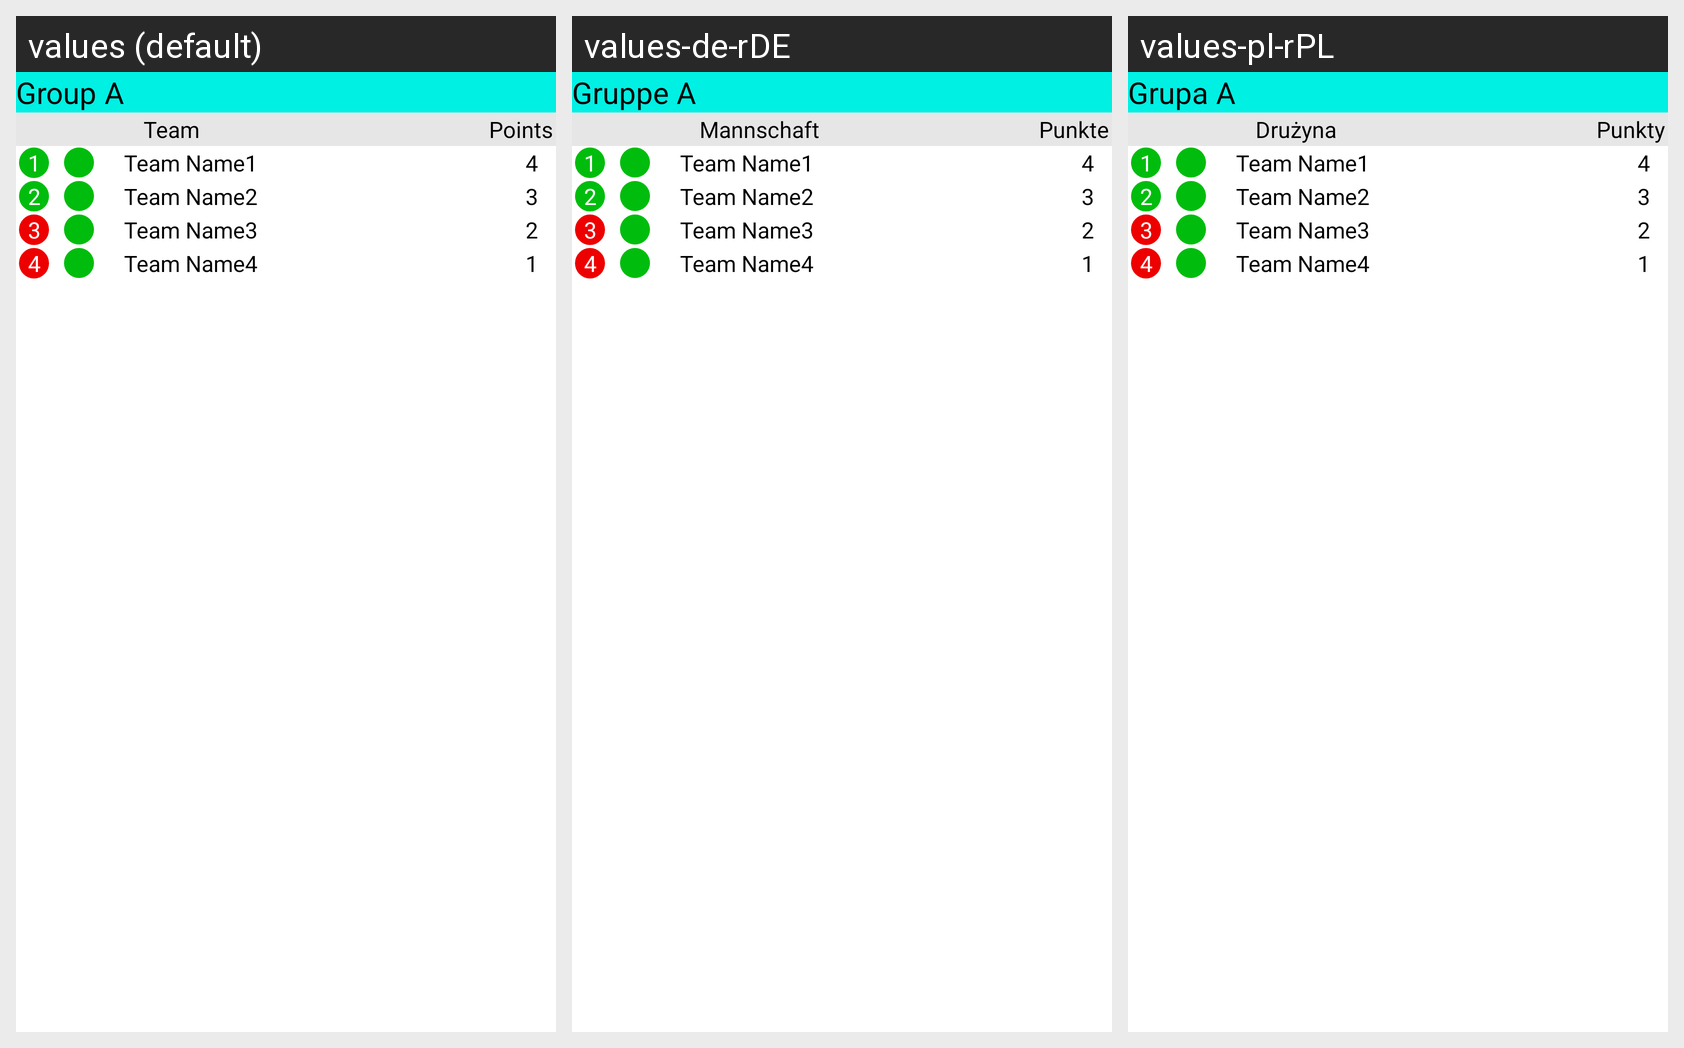

The Android screen above is rendered under several locales of the same app. Produce the string resources it draws, with the default and per-locale values.
Android screen res/layout/groups_list_item.xml rendered under 3 locales, left to right: values (default), values-de-rDE, values-pl-rPL. Device: Nexus 5 (rendered at 1080×1920; each locale shown at half size, 540×960, under a caption strip naming it); theme Theme.AndroidChampionsLeague.
Strings drawn on this screen, with the default value and each locale's value (text and hints the layout hard-codes, and strings that could not be matched under every locale, appear in the picture but are not listed):

group
  values: Group
  values-de-rDE: Gruppe
  values-pl-rPL: Grupa

team
  values: Team
  values-de-rDE: Mannschaft
  values-pl-rPL: Drużyna

points
  values: Points
  values-de-rDE: Punkte
  values-pl-rPL: Punkty
